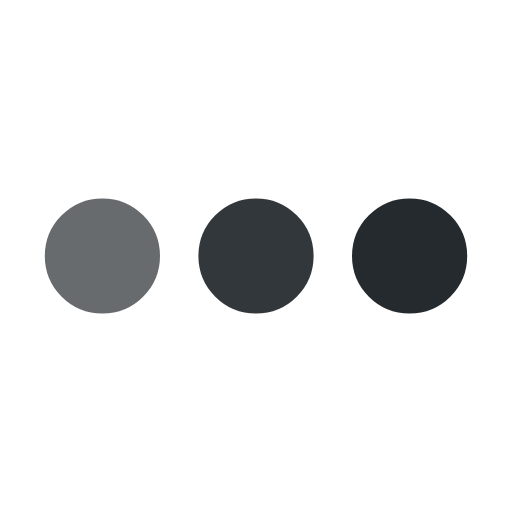
t = 0.00 s
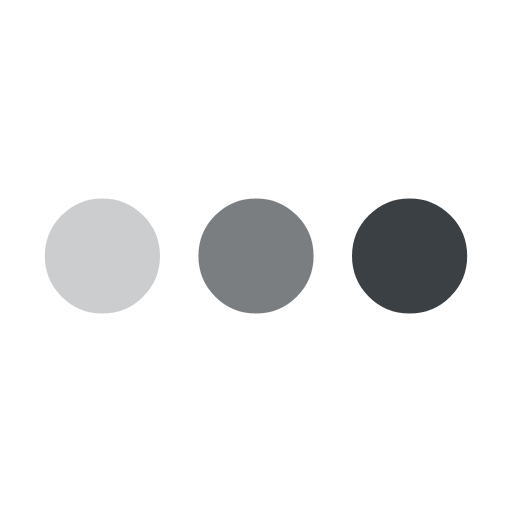
t = 0.25 s
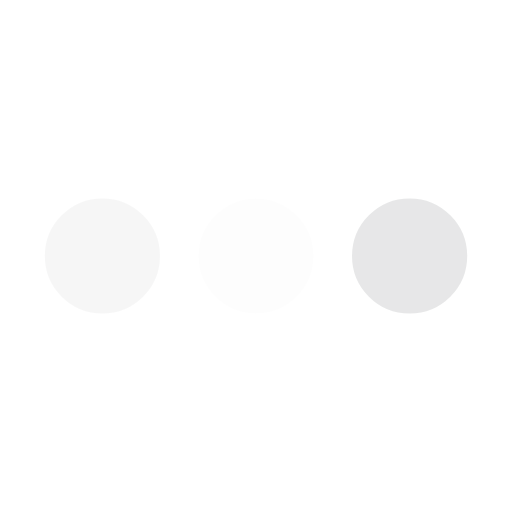
t = 0.75 s
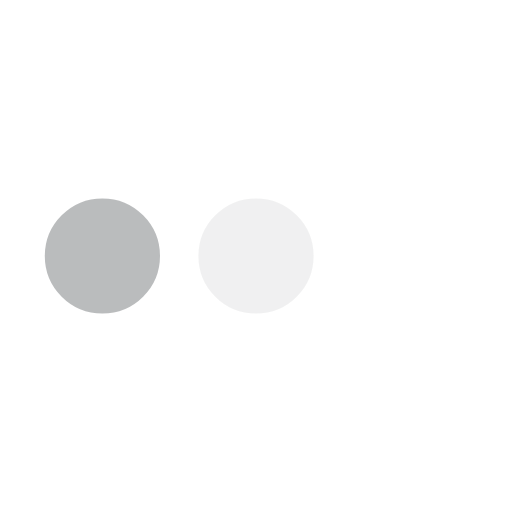
t = 1.00 s
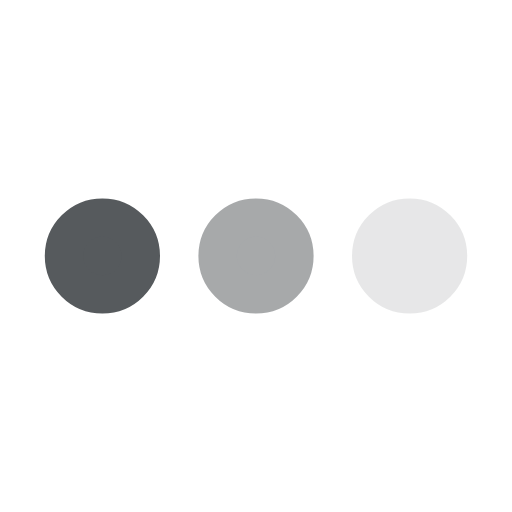
t = 1.25 s
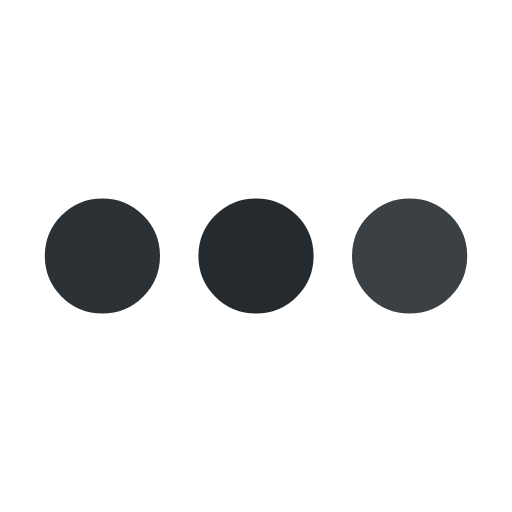
t = 1.75 s

The animated SVG that drew these frames (rendered in a browser with its animation timeline set to each time). Animation: 3 SMIL elements (animate=3); one cycle of 2.00 s, repeats indefinitely.

<svg xmlns='http://www.w3.org/2000/svg' viewBox='0 0 200 200'><circle fill='#252A2E' stroke='#252A2E' stroke-width='15' r='15' cx='40' cy='100'><animate attributeName='opacity' calcMode='spline' dur='2' values='1;0;1;' keySplines='.5 0 .5 1;.5 0 .5 1' repeatCount='indefinite' begin='-.4'></animate></circle><circle fill='#252A2E' stroke='#252A2E' stroke-width='15' r='15' cx='100' cy='100'><animate attributeName='opacity' calcMode='spline' dur='2' values='1;0;1;' keySplines='.5 0 .5 1;.5 0 .5 1' repeatCount='indefinite' begin='-.2'></animate></circle><circle fill='#252A2E' stroke='#252A2E' stroke-width='15' r='15' cx='160' cy='100'><animate attributeName='opacity' calcMode='spline' dur='2' values='1;0;1;' keySplines='.5 0 .5 1;.5 0 .5 1' repeatCount='indefinite' begin='0'></animate></circle></svg>
